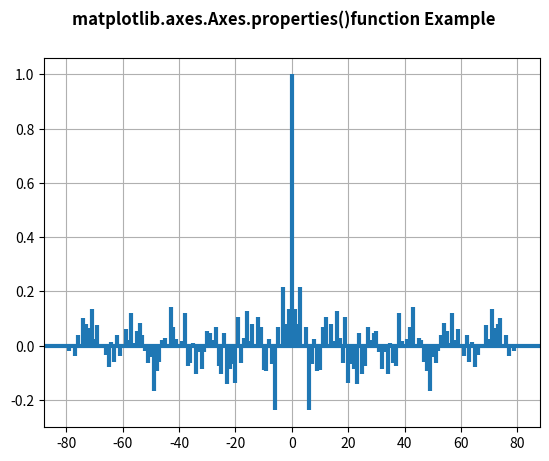

This figure's Python source:
# Implementation of matplotlib function
import matplotlib.pyplot as plt
import numpy as np

np.random.seed(10 ** 7)
geeks = np.random.randn(100)

fig, ax = plt.subplots()
ax.acorr(geeks, usevlines=True,
         normed=True,
         maxlags=80, lw=3)

ax.grid(True)

w = ax.properties()
print("Display all Properties\n")
for i in w:
    print(i, ":", w[i])

fig.suptitle('matplotlib.axes.Axes.properties()\
function Example', fontweight="bold")

plt.show()
